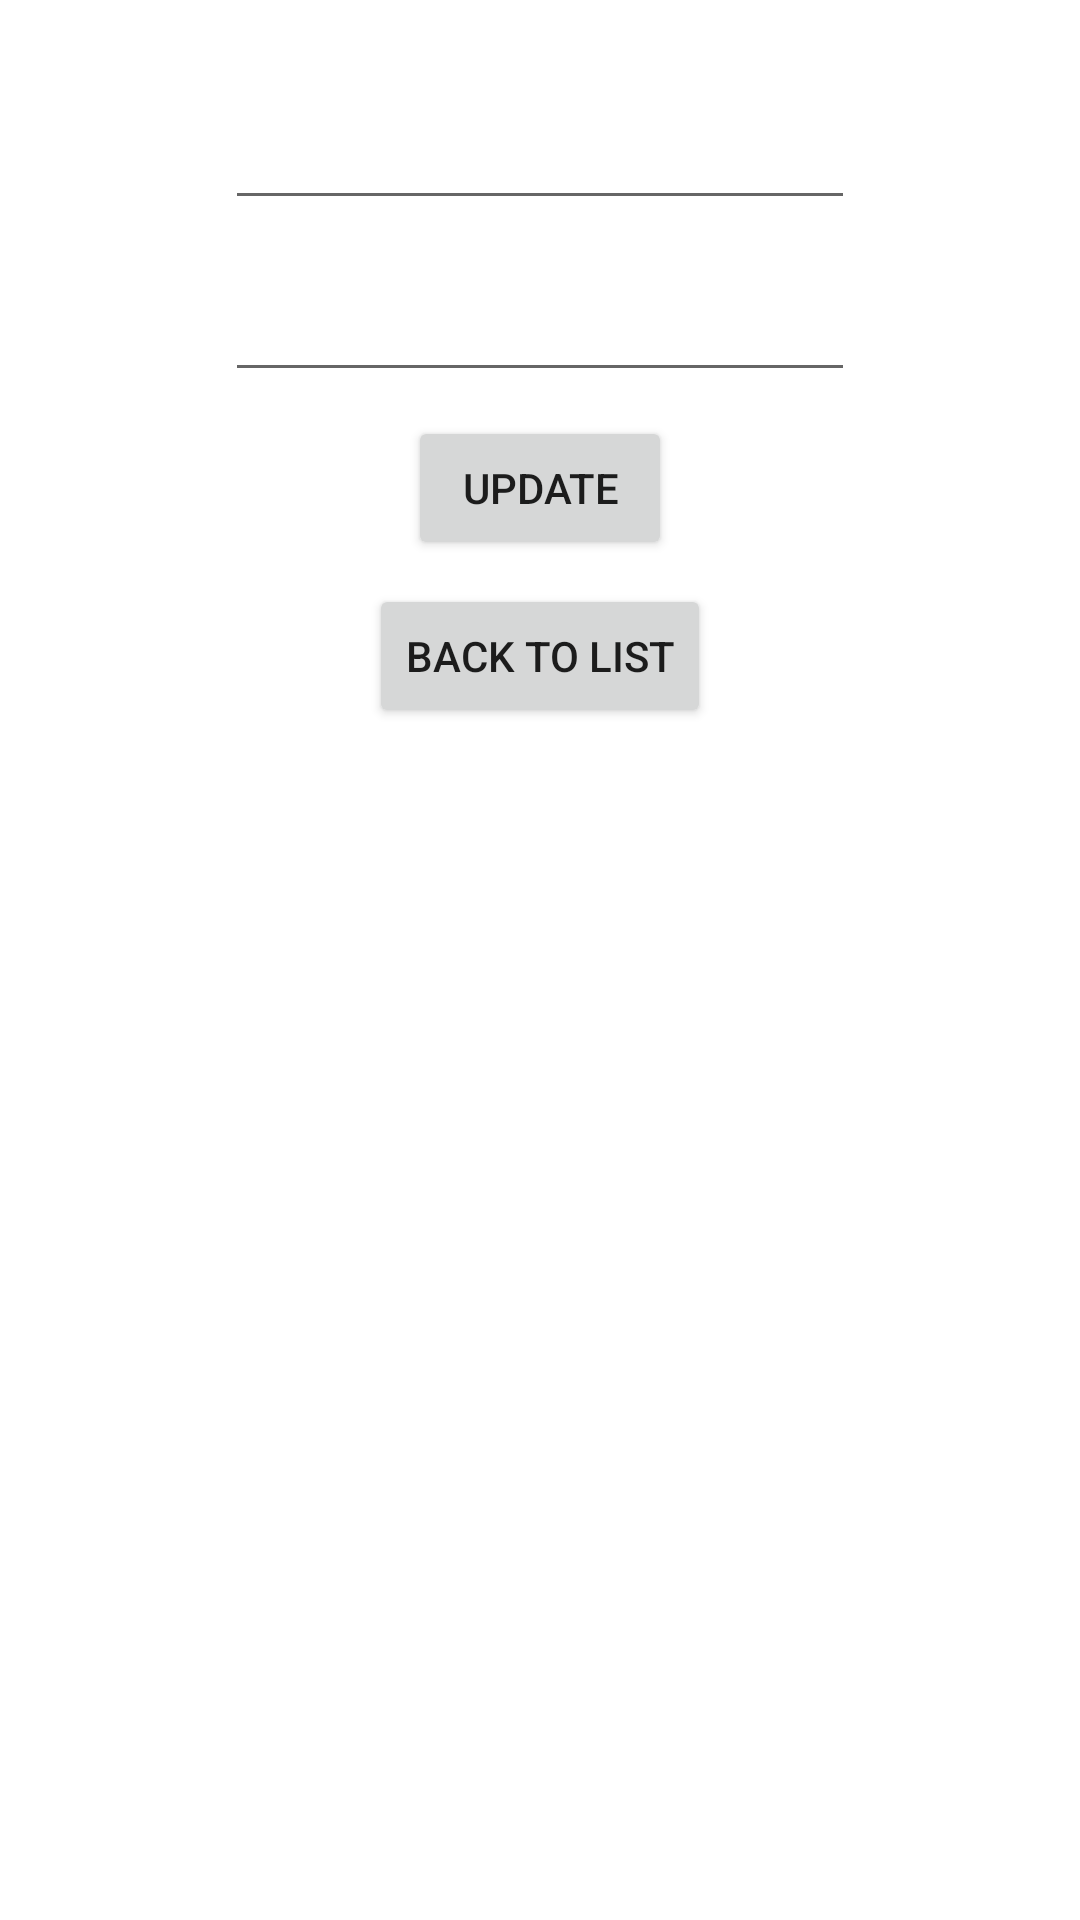

Here is an Android app screen rendered from its layout file. Give the layout XML and the strings, colors and styles it references.
<!-- AndroidManifest.xml: application theme Theme.RoomDatabaseBasic -->
<!-- res/layout/activity_to_do_update.xml -->
<?xml version="1.0" encoding="utf-8"?>
<androidx.constraintlayout.widget.ConstraintLayout
    xmlns:android="http://schemas.android.com/apk/res/android"
    xmlns:app="http://schemas.android.com/apk/res-auto"
    xmlns:tools="http://schemas.android.com/tools"
    android:layout_width="match_parent"
    android:layout_height="match_parent"
    tools:context=".activities.ToDoUpdateActivity">

    <EditText
        android:id="@+id/update_title"
        android:layout_width="wrap_content"
        android:layout_height="wrap_content"
        android:layout_marginStart="8dp"
        android:layout_marginTop="32dp"
        android:layout_marginEnd="8dp"
        android:ems="10"
        android:inputType="textPersonName"
        app:layout_constraintEnd_toEndOf="parent"
        app:layout_constraintStart_toStartOf="parent"
        app:layout_constraintTop_toTopOf="parent" />

    <EditText
        android:id="@+id/update_work"
        android:layout_width="wrap_content"
        android:layout_height="wrap_content"
        android:layout_marginStart="8dp"
        android:layout_marginTop="16dp"
        android:layout_marginEnd="8dp"
        android:ems="10"
        android:inputType="textPersonName"
        app:layout_constraintEnd_toEndOf="parent"
        app:layout_constraintStart_toStartOf="parent"
        app:layout_constraintTop_toBottomOf="@+id/update_title" />

    <Button
        android:id="@+id/update"
        android:layout_width="wrap_content"
        android:layout_height="wrap_content"
        android:layout_marginTop="8dp"
        android:text="@string/update"
        app:layout_constraintEnd_toEndOf="parent"
        app:layout_constraintStart_toStartOf="parent"
        app:layout_constraintTop_toBottomOf="@+id/update_work" />

    <Button
        android:id="@+id/back"
        android:layout_width="wrap_content"
        android:layout_height="wrap_content"
        android:layout_marginTop="8dp"
        android:text="@string/back_to_list"
        app:layout_constraintEnd_toEndOf="parent"
        app:layout_constraintStart_toStartOf="parent"
        app:layout_constraintTop_toBottomOf="@+id/update" />

</androidx.constraintlayout.widget.ConstraintLayout>
<!-- resources referenced by this layout -->
<resources>
  <string name="back_to_list">Back to list</string>
  <string name="update">Update</string>
  <style name="Theme.RoomDatabaseBasic" parent="Theme.MaterialComponents.DayNight.DarkActionBar">
          
          <item name="colorPrimary">@color/purple_500</item>
          <item name="colorPrimaryVariant">@color/purple_700</item>
          <item name="colorOnPrimary">@color/white</item>
          
          <item name="colorSecondary">@color/teal_200</item>
          <item name="colorSecondaryVariant">@color/teal_700</item>
          <item name="colorOnSecondary">@color/black</item>
          
          <item name="android:statusBarColor" tools:targetApi="l">?attr/colorPrimaryVariant</item>
          
      </style>
  <color name="purple_500">#FF6200EE</color>
  <color name="purple_700">#FF3700B3</color>
  <color name="white">#FFFFFFFF</color>
  <color name="teal_200">#FF03DAC5</color>
  <color name="teal_700">#FF018786</color>
  <color name="black">#FF000000</color>
</resources>
